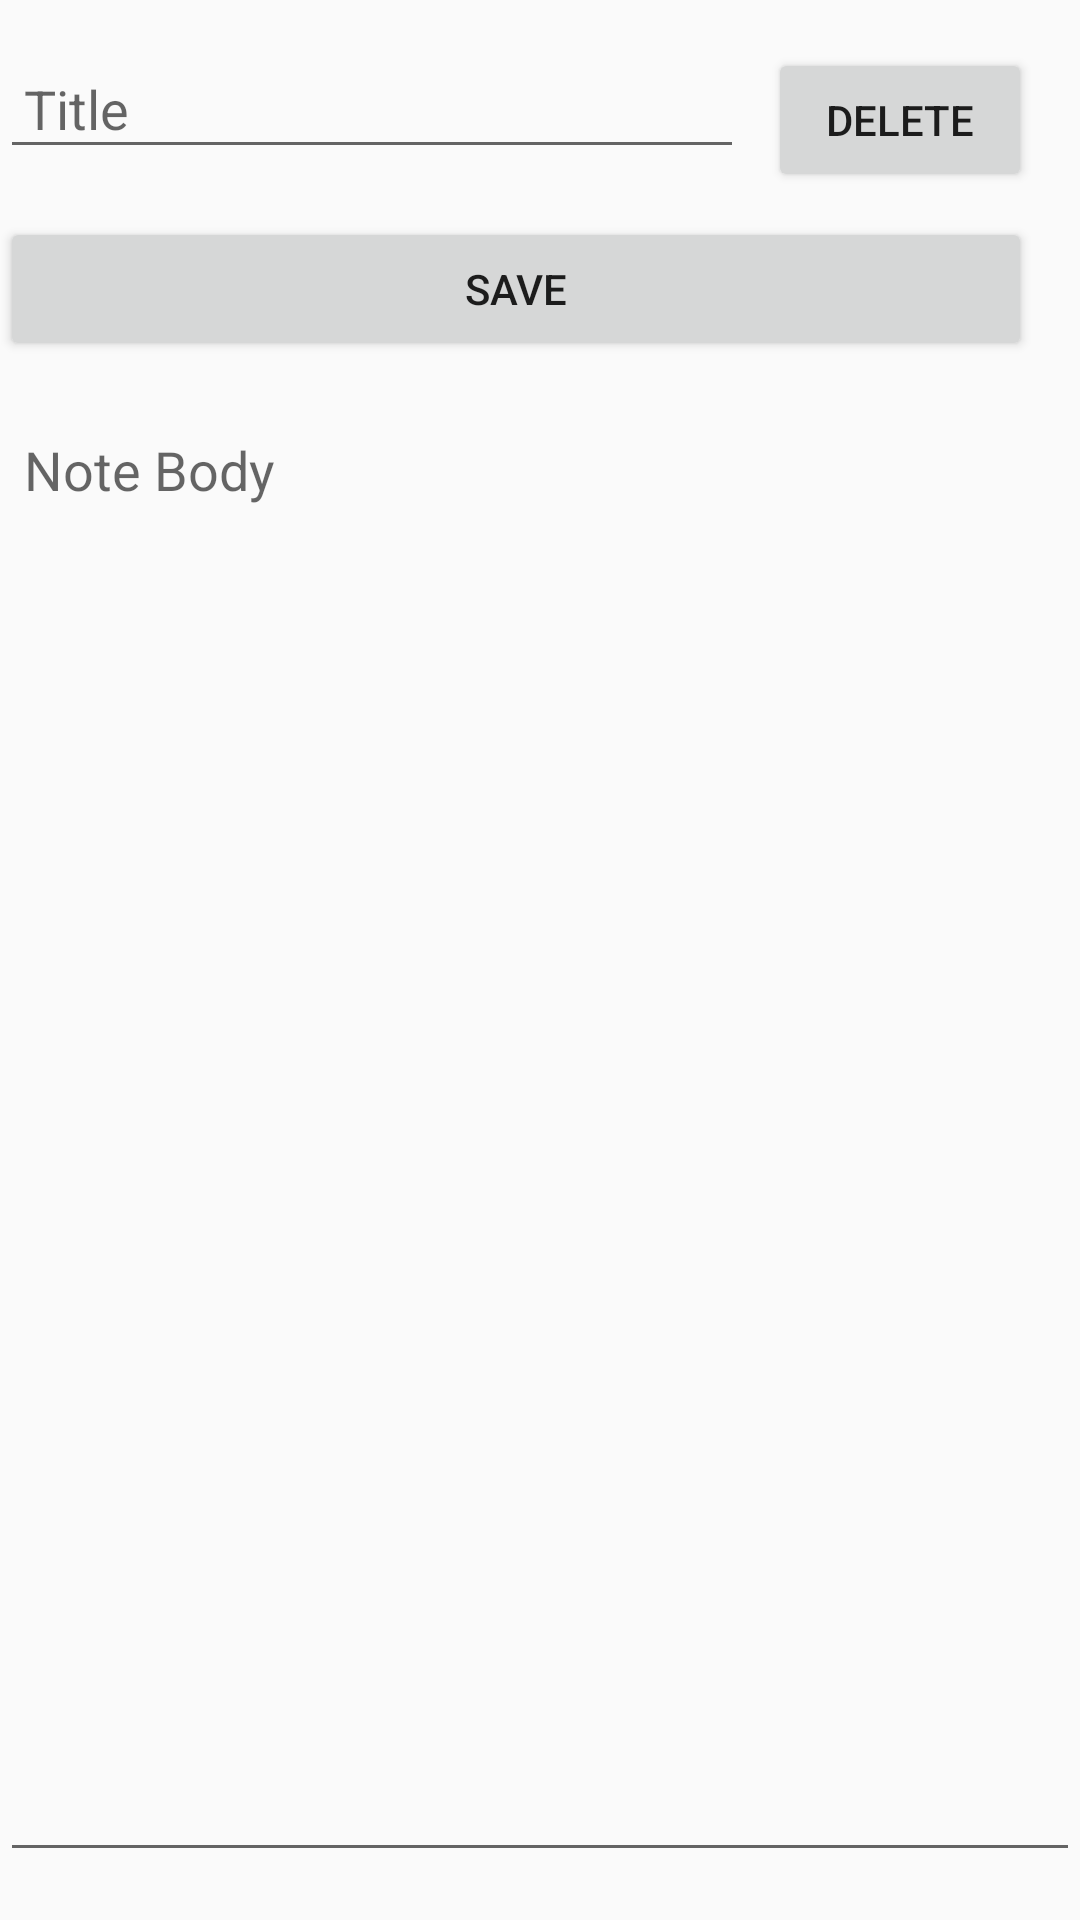

Here is an Android app screen rendered from its layout file. Give the layout XML and the strings, colors and styles it references.
<!-- AndroidManifest.xml: application theme Theme.NoteEncrypt -->
<!-- res/layout/activity_note.xml -->
<?xml version="1.0" encoding="utf-8"?>
<RelativeLayout xmlns:android="http://schemas.android.com/apk/res/android"
    xmlns:tools="http://schemas.android.com/tools"
    android:layout_width="match_parent"
    android:layout_height="match_parent"
    tools:context=".NoteActivity">

    <EditText
        android:id="@+id/edit_text_title"
        android:layout_width="match_parent"
        android:layout_height="wrap_content"
        android:hint="@string/edit_text_title_hint"
        android:layout_alignParentTop="true"
        android:layout_toStartOf="@id/button_delete"
        android:layout_marginEnd="8dp"
        android:layout_marginTop="16dp"
        android:padding="8dp" />

    <Button
        android:id="@+id/button_delete"
        android:layout_width="wrap_content"
        android:layout_height="wrap_content"
        android:text="@string/delete"
        android:layout_alignParentTop="true"
        android:layout_alignParentEnd="true"
        android:layout_marginEnd="16dp"
        android:layout_marginTop="16dp" />

    <EditText
        android:id="@+id/edit_text_body"
        android:layout_width="match_parent"
        android:layout_height="match_parent"
        android:hint="@string/edit_text_body_hint"
        android:layout_below="@id/button_save"
        android:layout_marginTop="16dp"
        android:padding="8dp"
        android:textAlignment="viewStart"
        android:inputType="textMultiLine"
        android:gravity="top|start"
        android:layout_marginBottom="16dp"
        android:paddingBottom="8dp" />
    <Button
        android:id="@+id/button_save"
        android:layout_width="match_parent"
        android:layout_height="wrap_content"
        android:layout_below="@+id/edit_text_title"
        android:text="@string/button_save"
        android:layout_marginEnd="16dp"
        android:layout_marginTop="16dp" />
</RelativeLayout>
<!-- resources referenced by this layout -->
<resources>
  <string name="button_save">Save</string>
  <string name="delete">Delete</string>
  <string name="edit_text_body_hint">Note Body</string>
  <string name="edit_text_title_hint">Title</string>
  <style name="Theme.NoteEncrypt" parent="Theme.AppCompat.Light.DarkActionBar">
          
          <item name="colorPrimary">@color/colorPrimary</item>
          <item name="colorPrimaryDark">@color/colorPrimaryDark</item>
          <item name="colorAccent">@color/colorAccent</item>
      </style>
  <!-- not gathered from this repository: default colours our renderer supplied (Android Studio template values) -->
  <color name="colorPrimary">#FF6200EE</color>
  <color name="colorPrimaryDark">#FF3700B3</color>
  <color name="colorAccent">#FF03DAC5</color>
</resources>
